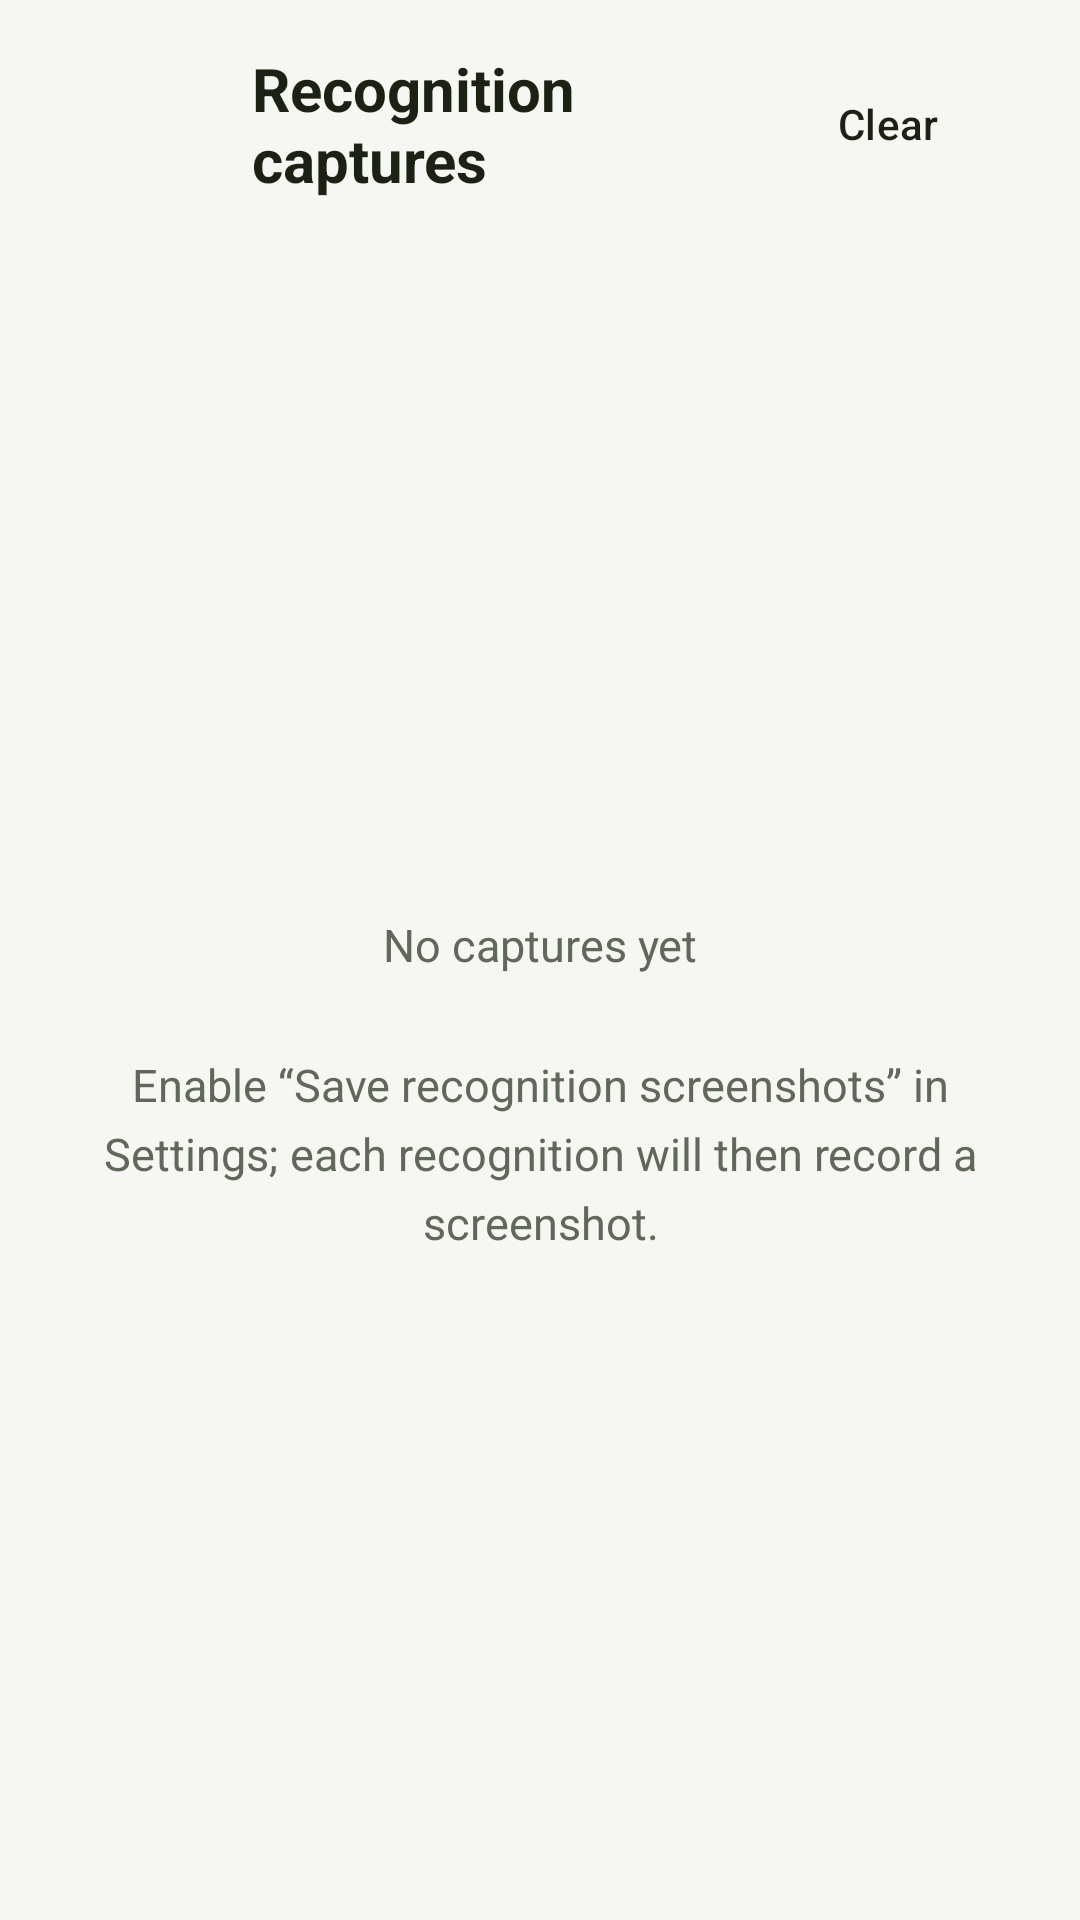

The Android layout XML behind this screen, and the referenced resources:
<!-- AndroidManifest.xml: application theme Theme.SubtitleTranslator -->
<!-- res/layout/activity_debug_capture.xml -->
<?xml version="1.0" encoding="utf-8"?>
<LinearLayout xmlns:android="http://schemas.android.com/apk/res/android"
    xmlns:app="http://schemas.android.com/apk/res-auto"
    android:layout_width="match_parent"
    android:layout_height="match_parent"
    android:background="@color/screen_bg"
    android:orientation="vertical">

    
    <LinearLayout
        android:layout_width="match_parent"
        android:layout_height="wrap_content"
        android:orientation="horizontal"
        android:gravity="center_vertical"
        android:paddingHorizontal="20dp"
        android:paddingVertical="16dp">

        <ImageButton
            android:id="@+id/btnBack"
            android:layout_width="@dimen/touch_target"
            android:layout_height="@dimen/touch_target"
            android:padding="@dimen/icon_button_padding"
            android:scaleType="fitCenter"
            android:background="?attr/selectableItemBackgroundBorderless"
            android:src="@drawable/ic_close"
            android:contentDescription="@string/action_back" />

        <TextView
            android:layout_width="0dp"
            android:layout_height="wrap_content"
            android:layout_weight="1"
            android:layout_marginStart="16dp"
            android:text="@string/debug_title"
            android:textAppearance="@style/TextAppearance.SubtitleTranslator.ScreenTitle" />

        <Button
            android:id="@+id/btnClear"
            style="@style/Widget.SubtitleTranslator.Button.Outlined"
            android:layout_width="wrap_content"
            android:layout_height="wrap_content"
            android:text="@string/action_clear" />
    </LinearLayout>

    <TextView
        android:id="@+id/tvEmpty"
        android:layout_width="match_parent"
        android:layout_height="match_parent"
        android:gravity="center"
        android:padding="24dp"
        android:text="@string/debug_empty"
        android:textSize="15sp"
        android:lineSpacingMultiplier="1.3"
        android:textColor="@color/text_secondary" />

    <androidx.recyclerview.widget.RecyclerView
        android:id="@+id/recyclerView"
        android:layout_width="match_parent"
        android:layout_height="match_parent"
        android:clipToPadding="false"
        android:padding="16dp"
        android:visibility="gone" />

</LinearLayout>
<!-- resources referenced by this layout -->
<resources>
  <color name="screen_bg">#FFF6F7F2</color>
  <color name="text_secondary">#FF60675B</color>
  <dimen name="icon_button_padding">14dp</dimen>
  <dimen name="touch_target">48dp</dimen>
  <string name="action_back">Back</string>
  <string name="action_clear">Clear</string>
  <string name="debug_empty">No captures yet\n\nEnable “Save recognition screenshots” in Settings; each recognition will then record a screenshot.</string>
  <string name="debug_title">Recognition captures</string>
  <style name="TextAppearance.SubtitleTranslator.ScreenTitle" parent="TextAppearance.Material3.TitleLarge">
          <item name="android:textSize">20sp</item>
          <item name="android:textStyle">bold</item>
          <item name="android:textColor">@color/text_primary</item>
      </style>
  <style name="Widget.SubtitleTranslator.Button.Outlined" parent="Widget.Material3.Button.OutlinedButton">
          <item name="android:textColor">@color/text_primary</item>
          <item name="strokeColor">@color/button_outline</item>
          <item name="cornerRadius">12dp</item>
          <item name="android:minHeight">44dp</item>
      </style>
  <style name="Theme.SubtitleTranslator" parent="Theme.Material3.Light.NoActionBar">
          
          <item name="colorPrimary">@color/accent</item>
          <item name="colorOnPrimary">@color/on_accent</item>
          <item name="colorPrimaryContainer">@color/accent_container</item>
          <item name="colorOnPrimaryContainer">@color/on_accent_container</item>
          <item name="colorSecondary">@color/accent_dim</item>
          <item name="colorOnSecondary">@color/on_accent</item>
          <item name="colorSecondaryContainer">@color/surface_variant</item>
          <item name="colorOnSecondaryContainer">@color/text_primary</item>
          <item name="colorSurface">@color/screen_bg</item>
          <item name="colorOnSurface">@color/text_primary</item>
          <item name="colorSurfaceVariant">@color/surface_variant</item>
          <item name="colorOnSurfaceVariant">@color/text_secondary</item>
          <item name="colorSurfaceContainer">@color/surface_tile</item>
          <item name="colorSurfaceContainerHigh">@color/card_bg</item>
          <item name="colorOutline">@color/button_outline</item>
          <item name="colorOutlineVariant">@color/card_stroke</item>
          <item name="colorError">@color/stop_button</item>
          <item name="colorOnError">@android:color/white</item>
          
          <item name="android:statusBarColor">@color/screen_bg</item>
          <item name="android:windowLightStatusBar">@bool/light_status_bar_icons</item>
          <item name="android:windowLightNavigationBar">@bool/light_status_bar_icons</item>
          <item name="android:navigationBarColor">@color/screen_bg</item>
      </style>
  <color name="text_primary">#FF1C2116</color>
  <color name="button_outline">#FFC8CEBF</color>
  <color name="accent">#FF5E7D18</color>
  <color name="on_accent">#FFFFFFFF</color>
  <color name="accent_container">#FFE6F1C8</color>
  <color name="on_accent_container">#FF35450C</color>
  <color name="accent_dim">#FF49650F</color>
  <color name="surface_variant">#FFDDE3D2</color>
  <color name="surface_tile">#FFECF0E3</color>
  <color name="card_bg">#FFECF0E3</color>
  <color name="card_stroke">#FFD5DCCB</color>
  <color name="stop_button">#FFB3261E</color>
</resources>
